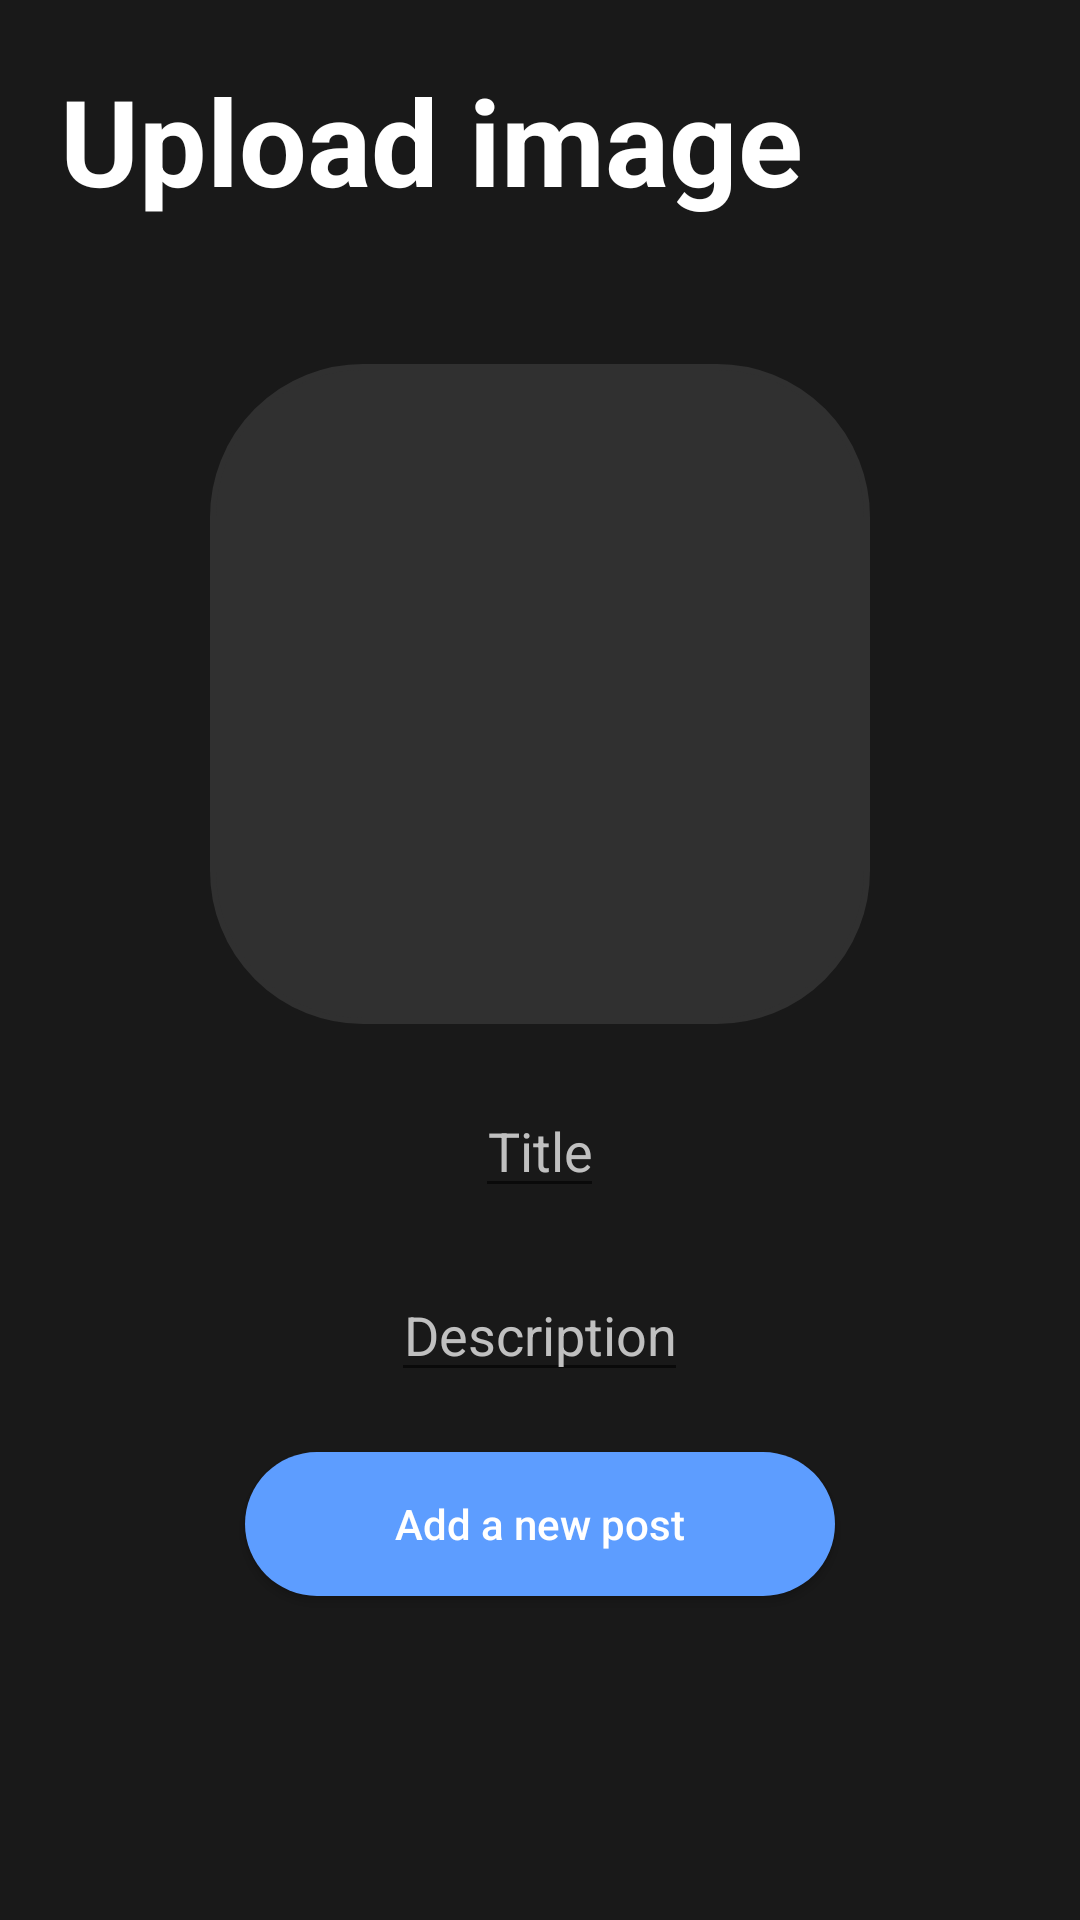

Reconstruct the res/layout file that produces this screen, plus the resources it refers to.
<!-- AndroidManifest.xml: application theme AppTheme -->
<!-- res/layout/activity_upload_fragment.xml -->
<?xml version="1.0" encoding="utf-8"?>
<LinearLayout
    android:layout_width="match_parent"
    android:layout_height="match_parent"
    android:background="@color/black"
    xmlns:android="http://schemas.android.com/apk/res/android"
    xmlns:tools="http://schemas.android.com/tools"
    xmlns:app="http://schemas.android.com/apk/res-auto"
    tools:context=".UploadFragment"
    android:orientation="vertical">
    <TextView
        android:layout_width="wrap_content"
        android:layout_height="wrap_content"
        android:text="@string/upload_image"
        android:textStyle="bold"
        android:textColor="@color/white"
        android:textSize="40sp"
        android:layout_marginStart="20dp"
        android:layout_marginTop="20dp"
        />

    <LinearLayout
        android:layout_width="match_parent"
        android:layout_height="match_parent"
        android:orientation="vertical"
        android:gravity="center">

    <android.support.v7.widget.AppCompatImageButton
        android:src="@drawable/ic_baseline_image_24"
        android:backgroundTint="@color/blackLight"
        android:scaleType="center"
        android:adjustViewBounds="false"
        android:background="@drawable/border"
        android:layout_width="220dp"
        android:layout_height="220dp"
        app:cardCornerRadius="50dp"
        android:id="@+id/uploadButton"
        android:layout_marginBottom="20sp"
        />

    <EditText
        android:id="@+id/title_upload_image"
        android:layout_width="wrap_content"
        android:layout_height="wrap_content"
        android:hint="@string/title"
        android:textAlignment="center"
        android:inputType="textPersonName"
        android:textColor="#FDFEFE"
        android:textColorHint="#C0C0C0"
        android:layout_marginBottom="20sp"
        />

    <EditText
        android:layout_width="wrap_content"
        android:layout_height="wrap_content"
        android:inputType="textPersonName"
        android:hint="@string/description"
        android:textAlignment="center"
        android:textColor="#FDFEFE"
        android:textColorHint="#C0C0C0"
        android:id="@+id/description_upload_image"
        android:layout_marginBottom="20sp"
        />
    <Button
        android:text="@string/add_a_new_post"
        android:background="@drawable/roundeduploadbutton"
        android:textColor="@color/white"
        android:textAllCaps="false"
        android:paddingStart="50dp"
        android:paddingEnd="50dp"
        android:layout_width="wrap_content"
        android:layout_height="wrap_content"
        android:id="@+id/uploadImgur"
        android:layout_marginBottom="60sp"
        />
    </LinearLayout>
</LinearLayout>
<!-- resources referenced by this layout -->
<resources>
  <color name="black">#191919</color>
  <color name="blackLight">#303030</color>
  <color name="white">#FFFFFF</color>
  <!-- drawable border (drawable) -->
  <?xml version="1.0" encoding="utf-8"?>
  <shape xmlns:android="http://schemas.android.com/apk/res/android">
      <stroke
          android:width="2dp"
          android:color="#FFF" />
      <padding
          android:left="2dp"
          android:top="2dp"
          android:right="2dp"
          android:bottom="2dp" />
      <corners
          android:bottomRightRadius="50dip"
          android:bottomLeftRadius="50dip"
          android:topRightRadius="50dip"
          android:topLeftRadius="50dip" />
  </shape>
  <!-- drawable roundeduploadbutton (drawable) -->
  <?xml version="1.0" encoding="utf-8"?>
  <shape xmlns:android="http://schemas.android.com/apk/res/android"
      android:shape="rectangle">
      <solid android:color="@color/blue" />
      <corners android:bottomRightRadius="50dp"
          android:bottomLeftRadius="50dp"
          android:topRightRadius="50dp"
          android:topLeftRadius="50dp"/>
  </shape>
  <string name="add_a_new_post">Add a new post</string>
  <string name="description">Description</string>
  <string name="title">Title</string>
  <string name="upload_image">Upload image</string>
  <style name="AppTheme" parent="Theme.AppCompat.Light.DarkActionBar">
          <item name="colorPrimary">@color/colorPrimary</item>
          <item name="colorPrimaryDark">@color/colorPrimaryDark</item>
          <item name="colorAccent">@color/colorAccent</item>
          <item name="windowActionBar">false</item>
          <item name="windowNoTitle">true</item>
      </style>
  <color name="blue">#5d9dff</color>
  <color name="colorPrimary">#FFFFFF</color>
  <color name="colorPrimaryDark">#191919</color>
  <color name="colorAccent">#808080</color>
</resources>
